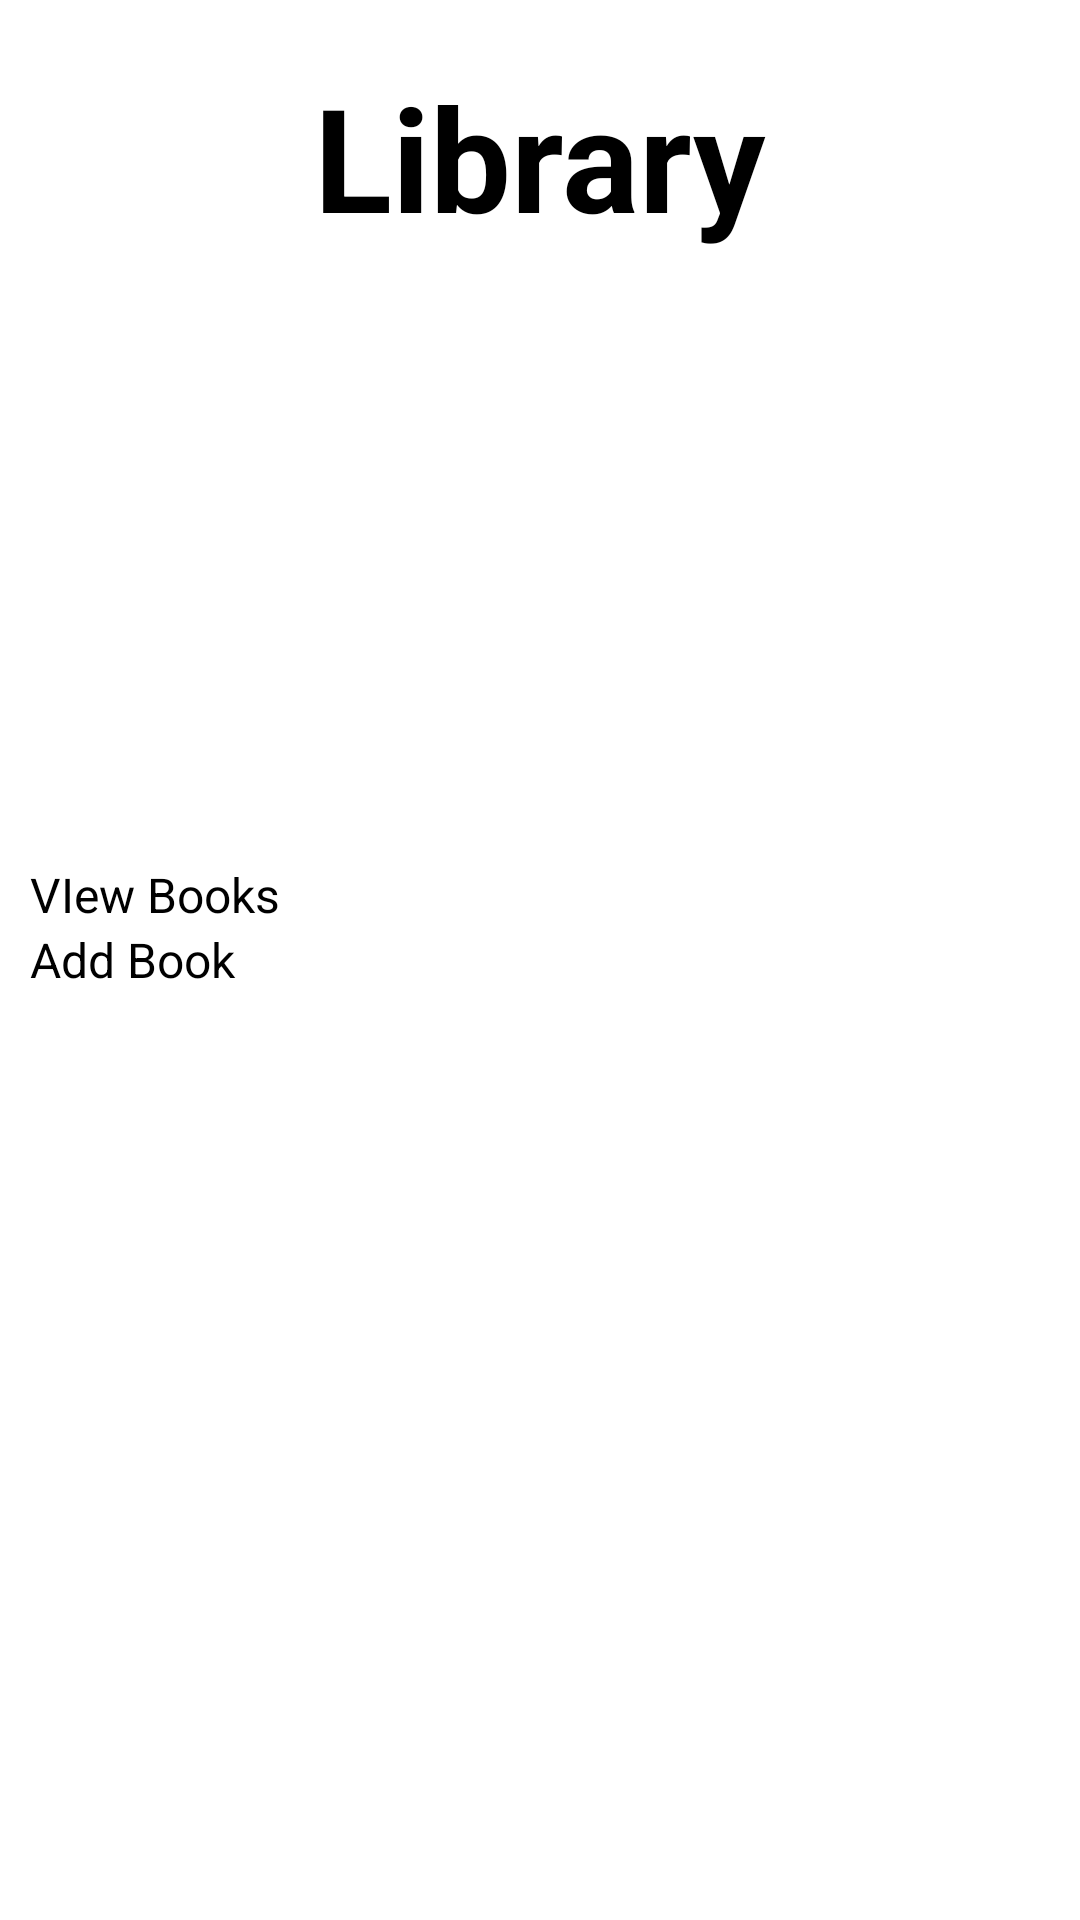

Produce the Android XML layout that renders to this screen, including the resource entries it uses.
<!-- AndroidManifest.xml: application theme Theme.Library -->
<!-- res/layout/activity_main.xml -->
<?xml version="1.0" encoding="utf-8"?>
<RelativeLayout
        xmlns:android="http://schemas.android.com/apk/res/android"
        xmlns:tools="http://schemas.android.com/tools"
        xmlns:app="http://schemas.android.com/apk/res-auto"
        android:layout_width="match_parent"
        android:layout_height="match_parent"
        tools:context=".MainActivity">
    <TextView
            android:layout_width="wrap_content"
            android:layout_height="wrap_content"
            android:text="Library"
            android:layout_centerHorizontal="true" android:id="@+id/mm_title"
            android:textSize="48sp" android:textStyle="bold" android:layout_marginTop="20dp"/>
    <Button
            android:text="VIew Books"
            android:layout_width="match_parent"
            android:layout_height="wrap_content" android:id="@+id/mm_view_books_but"
            android:layout_marginStart="10dp"
            android:layout_marginEnd="10dp"
            android:layout_above="@id/mm_add_book_but"
            android:textSize="16sp" android:layout_centerInParent="true"/>
    <Button
            android:text="Add Book"
            android:layout_width="match_parent"
            android:layout_height="wrap_content" android:id="@+id/mm_add_book_but"
            android:layout_marginStart="10dp" android:layout_marginEnd="10dp"
            android:layout_centerInParent="true" android:textSize="16sp"/>

</RelativeLayout>
<!-- resources referenced by this layout -->
<resources>

</resources>
